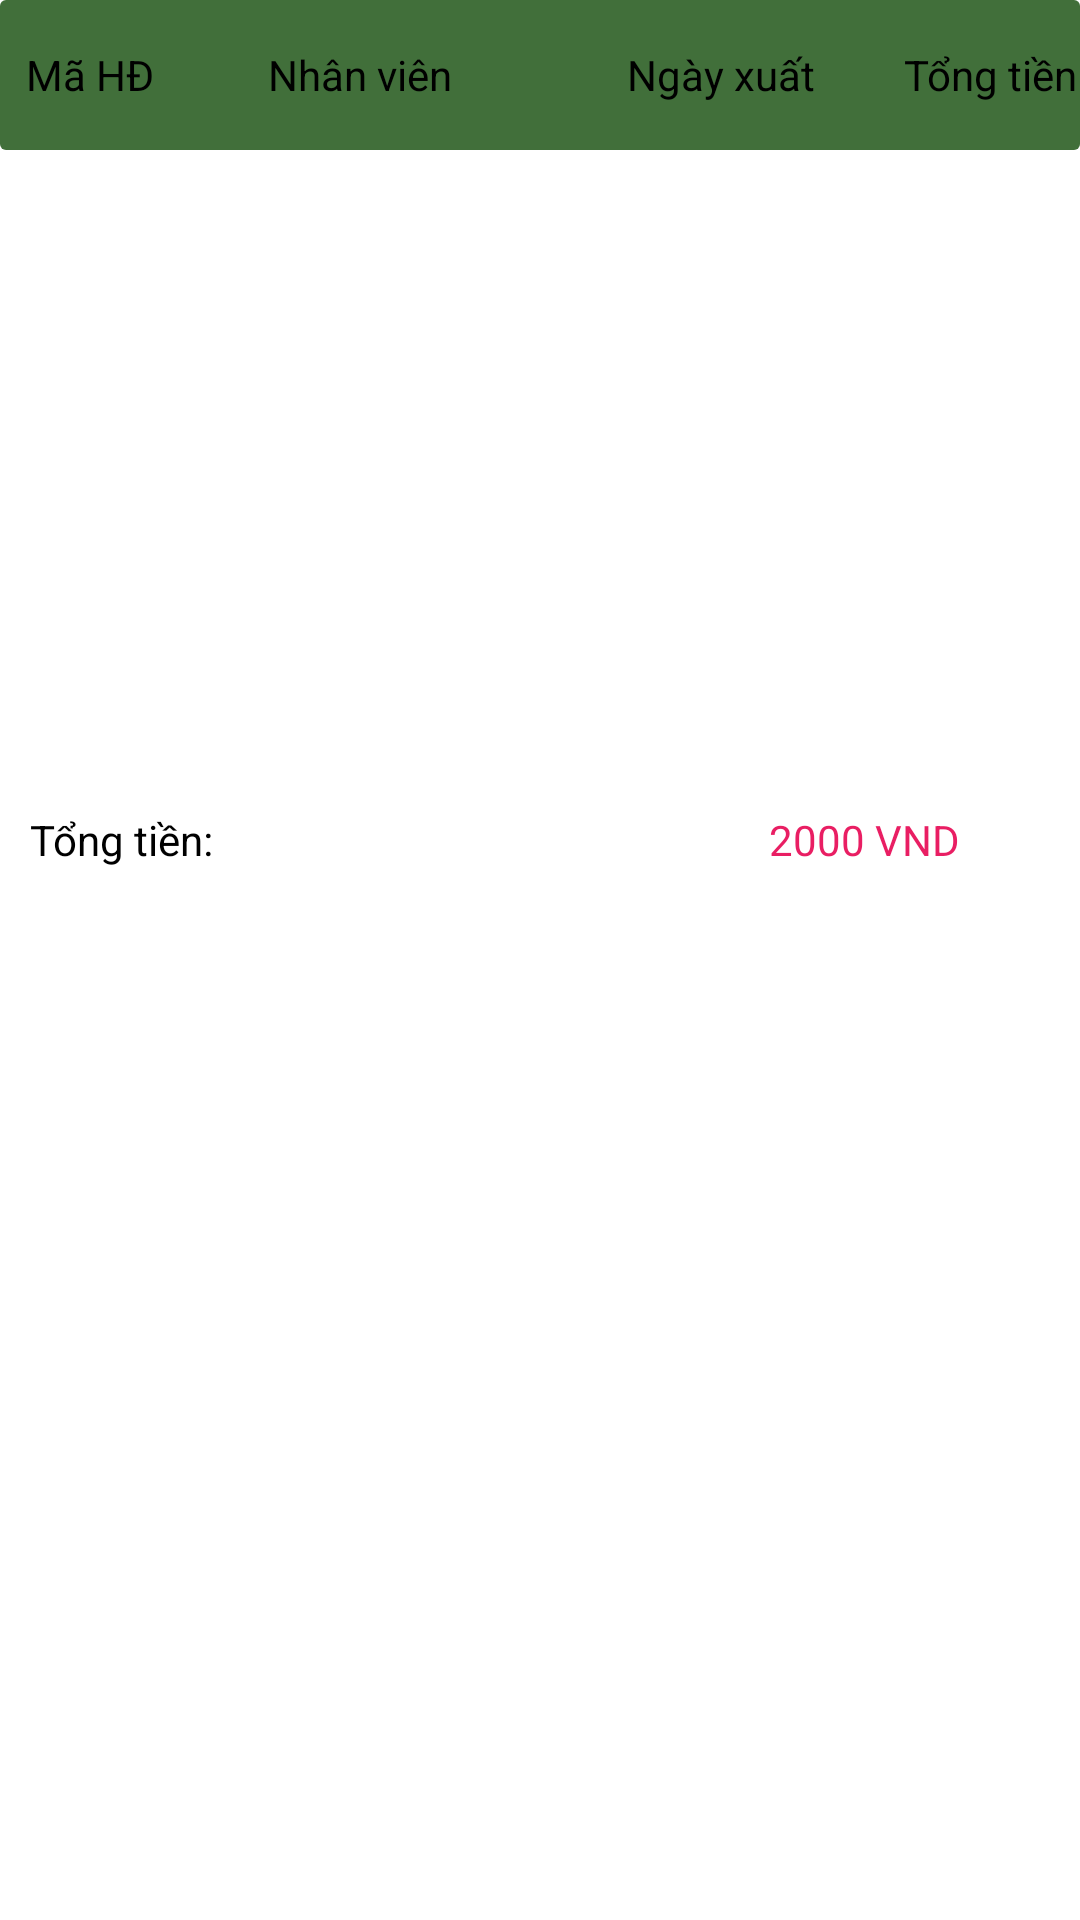

Reconstruct the res/layout file that produces this screen, plus the resources it refers to.
<!-- AndroidManifest.xml: application theme Theme.Nhom11_QL_BBT_Coffee -->
<!-- res/layout/dialog_hoa_don_khach_hang.xml -->
<?xml version="1.0" encoding="utf-8"?>
<LinearLayout xmlns:android="http://schemas.android.com/apk/res/android"
    android:orientation="vertical"
    android:layout_width="match_parent"
    android:layout_height="match_parent">
    <LinearLayout
        android:layout_width="match_parent"
        android:layout_height="50dp"
        android:orientation="horizontal"
        android:background="@drawable/add_backround">
        <TextView
            android:layout_width="0dp"
            android:layout_height="wrap_content"
            android:text="Mã HĐ"
            android:layout_weight="1"
            android:layout_gravity="center"
            android:gravity="center"
            android:textColor="@color/black"/>
        <TextView
            android:layout_width="0dp"
            android:layout_height="wrap_content"
            android:text="Nhân viên"
            android:layout_gravity="center"
            android:layout_weight="2"
            android:gravity="center"
            android:textColor="@color/black"/>
        <TextView
            android:layout_width="0dp"
            android:layout_height="wrap_content"
            android:text="Ngày xuất"
            android:layout_gravity="center"
            android:gravity="center"
            android:layout_weight="2"
            android:textColor="@color/black"/>
        <TextView
            android:layout_width="0dp"
            android:layout_height="wrap_content"
            android:gravity="center"
            android:layout_gravity="center"
            android:text="Tổng tiền"
            android:layout_weight="1"
            android:textColor="@color/black"/>
    </LinearLayout>
    <ListView
        android:id="@+id/lvHoaDonKH"
        android:layout_width="match_parent"
        android:layout_height="200dp"
        android:paddingLeft="5dp"
        android:layout_marginTop="5dp"
        android:paddingRight="5dp"/>
    <LinearLayout
        android:layout_width="match_parent"
        android:layout_height="50dp"
        android:orientation="horizontal">
        <TextView
            android:layout_width="0dp"
            android:layout_height="wrap_content"
            android:text="Tổng tiền:"
            android:layout_weight="3"
            android:layout_gravity="center"
            android:paddingLeft="10dp"
            android:textColor="@color/black"/>
        <TextView
            android:id="@+id/tvThanhTien"
            android:layout_width="0dp"
            android:layout_height="wrap_content"
            android:text="2000 VND"
            android:layout_gravity="center"
            android:layout_weight="2"
            android:gravity="center"
            android:textColor="#E91E63"/>

    </LinearLayout>
</LinearLayout>
<!-- resources referenced by this layout -->
<resources>
  <!-- drawable add_backround (drawable) -->
  <?xml version="1.0" encoding="utf-8"?>
  <selector xmlns:android="http://schemas.android.com/apk/res/android">
      <item>
          <shape android:shape="rectangle">
              <solid android:color="#D9205618"/>
              <corners android:radius="2dp"/>
          </shape>
      </item>
  </selector>
  <style name="Theme.Nhom11_QL_BBT_Coffee" parent="Theme.MaterialComponents.DayNight.NoActionBar">
          
          <item name="colorPrimary">@color/purple_500</item>
          <item name="colorPrimaryVariant">@color/purple_700</item>
          <item name="colorOnPrimary">@color/white</item>
          
          <item name="colorSecondary">@color/teal_200</item>
          <item name="colorSecondaryVariant">@color/teal_700</item>
          <item name="colorOnSecondary">@color/black</item>
          
          <item name="android:statusBarColor">?attr/colorPrimaryVariant</item>
          
      </style>
  <!-- not gathered from this repository: default colours our renderer supplied (Android Studio template values) -->
  <color name="purple_500">#FF6200EE</color>
  <color name="purple_700">#FF3700B3</color>
  <color name="teal_200">#FF03DAC5</color>
  <color name="teal_700">#FF018786</color>
  <color name="black">#FF000000</color>
  <color name="white">#FFFFFFFF</color>
</resources>
